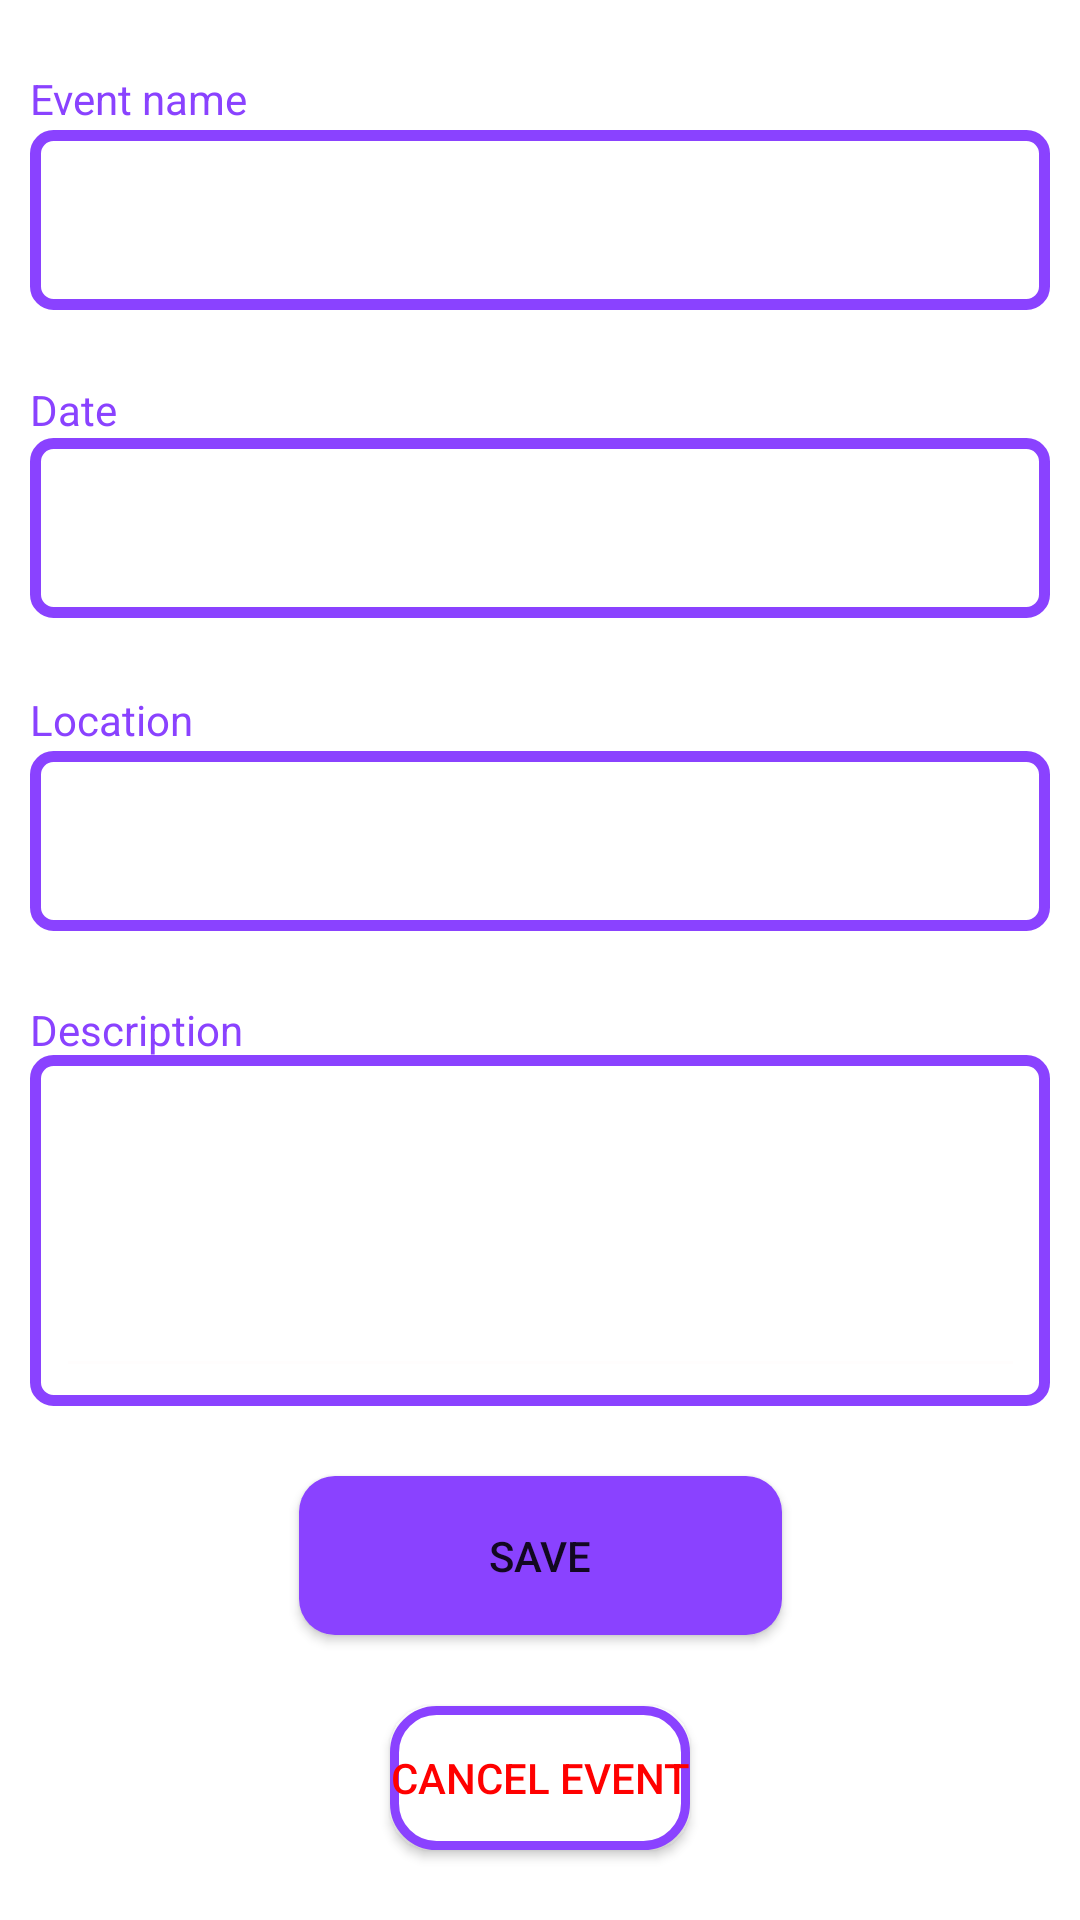

Write the Android layout XML for this screen, with the resource values it uses.
<!-- AndroidManifest.xml: application theme Theme.Évén -->
<!-- res/layout/fragment_modifier_evenement.xml -->
<?xml version="1.0" encoding="utf-8"?>
<androidx.constraintlayout.widget.ConstraintLayout xmlns:android="http://schemas.android.com/apk/res/android"
    xmlns:app="http://schemas.android.com/apk/res-auto"
    xmlns:tools="http://schemas.android.com/tools"
    android:layout_width="match_parent"
    android:layout_height="match_parent"
    tools:context="com.even.présentation.vue.VueModifierEvenement">

    <androidx.constraintlayout.widget.ConstraintLayout
        android:id="@+id/constraintLayout16"
        android:layout_width="@dimen/defaut_largeur_plainText"
        android:layout_height="80dp"
        app:layout_constraintBottom_toTopOf="@+id/constraintLayout15"
        app:layout_constraintEnd_toEndOf="parent"
        app:layout_constraintHorizontal_bias="0.5"
        app:layout_constraintStart_toStartOf="parent"
        app:layout_constraintTop_toTopOf="parent">

        <EditText
            android:id="@+id/modifier_evenement_nom"
            android:layout_width="@dimen/defaut_largeur_plainText"
            android:layout_height="@dimen/defaut_hauteur_plainText"
            android:background="@drawable/default_plaintext"
            android:ems="10"
            android:inputType="textPersonName"
            android:minHeight="48dp"
            android:textAlignment="center"
            android:textSize="24sp"
            app:layout_constraintBottom_toBottomOf="parent"
            app:layout_constraintEnd_toEndOf="parent"
            app:layout_constraintHorizontal_bias="1.0"
            app:layout_constraintStart_toStartOf="parent"
            tools:ignore="SpeakableTextPresentCheck" />

        <TextView
            android:layout_width="wrap_content"
            android:layout_height="wrap_content"
            android:text="@string/nameEvent"
            android:textColor="@color/figmaMauve"
            app:layout_constraintStart_toStartOf="parent"
            app:layout_constraintTop_toTopOf="parent" />

    </androidx.constraintlayout.widget.ConstraintLayout>

    <androidx.constraintlayout.widget.ConstraintLayout
        android:id="@+id/constraintLayout15"
        android:layout_width="@dimen/defaut_largeur_plainText"
        android:layout_height="80dp"
        app:layout_constraintBottom_toTopOf="@+id/constraintLayout17"
        app:layout_constraintEnd_toEndOf="parent"
        app:layout_constraintHorizontal_bias="0.5"
        app:layout_constraintStart_toStartOf="parent"
        app:layout_constraintTop_toBottomOf="@+id/constraintLayout16">

        <TextView
            android:id="@+id/textView8"
            android:layout_width="wrap_content"
            android:layout_height="wrap_content"
            android:text="@string/date"
            android:textColor="@color/figmaMauve"
            app:layout_constraintStart_toStartOf="parent"
            app:layout_constraintTop_toTopOf="parent" />

        <View
            android:id="@+id/view"
            android:layout_width="@dimen/defaut_largeur_plainText"
            android:layout_height="@dimen/defaut_hauteur_plainText"
            android:layout_marginBottom="1dp"
            android:background="@drawable/default_plaintext"
            app:layout_constraintBottom_toBottomOf="parent"
            app:layout_constraintEnd_toEndOf="parent"
            app:layout_constraintStart_toStartOf="parent"
            app:layout_constraintTop_toBottomOf="@+id/textView8" />

        <TextView
            android:id="@+id/modifier_evenement_date"
            android:layout_width="@dimen/defaut_largeur_plainText"
            android:layout_height="@dimen/defaut_hauteur_plainText"
            android:layout_marginTop="16dp"
            android:ems="10"
            android:minHeight="48dp"
            android:textAlignment="center"
            android:textColor="#000000"
            android:textSize="24sp"
            app:layout_constraintBottom_toBottomOf="parent"
            app:layout_constraintEnd_toEndOf="parent"
            app:layout_constraintStart_toStartOf="parent"
            app:layout_constraintTop_toBottomOf="@+id/textView8"
            tools:ignore="SpeakableTextPresentCheck" />

    </androidx.constraintlayout.widget.ConstraintLayout>

    <androidx.constraintlayout.widget.ConstraintLayout
        android:id="@+id/constraintLayout17"
        android:layout_width="@dimen/defaut_largeur_plainText"
        android:layout_height="80dp"
        app:layout_constraintBottom_toTopOf="@+id/constraintLayout18"
        app:layout_constraintEnd_toEndOf="parent"
        app:layout_constraintHorizontal_bias="0.5"
        app:layout_constraintStart_toStartOf="parent"
        app:layout_constraintTop_toBottomOf="@+id/constraintLayout15">

        <EditText
            android:id="@+id/modifier_evenement_location"
            android:layout_width="@dimen/defaut_largeur_plainText"
            android:layout_height="@dimen/defaut_hauteur_plainText"
            android:background="@drawable/default_plaintext"
            android:ems="10"
            android:inputType="textPersonName"
            android:minHeight="48dp"
            android:textAlignment="center"
            android:textSize="24sp"
            app:layout_constraintBottom_toBottomOf="parent"
            app:layout_constraintEnd_toEndOf="parent"
            app:layout_constraintHorizontal_bias="1.0"
            app:layout_constraintStart_toStartOf="parent"
            tools:ignore="SpeakableTextPresentCheck" />

        <TextView
            android:layout_width="wrap_content"
            android:layout_height="wrap_content"
            android:text="@string/location"
            android:textColor="@color/figmaMauve"
            app:layout_constraintStart_toStartOf="parent"
            app:layout_constraintTop_toTopOf="parent" />
    </androidx.constraintlayout.widget.ConstraintLayout>

    <androidx.constraintlayout.widget.ConstraintLayout
        android:id="@+id/constraintLayout18"
        android:layout_width="@dimen/defaut_largeur_plainText"
        android:layout_height="135dp"
        app:layout_constraintBottom_toTopOf="@+id/modifier_evenement_boutonModifier"
        app:layout_constraintEnd_toEndOf="parent"
        app:layout_constraintHorizontal_bias="0.5"
        app:layout_constraintStart_toStartOf="parent"
        app:layout_constraintTop_toBottomOf="@+id/constraintLayout17"
        app:layout_constraintVertical_bias="1.0">

        <TextView
            android:layout_width="wrap_content"
            android:layout_height="wrap_content"
            android:text="@string/description"
            android:textColor="@color/figmaMauve"
            app:layout_constraintStart_toStartOf="parent"
            app:layout_constraintTop_toTopOf="parent" />

        <androidx.constraintlayout.widget.ConstraintLayout
            android:id="@+id/constraintLayout3"
            android:layout_width="@dimen/defaut_largeur_plainText"
            android:layout_height="117dp"
            android:background="@drawable/default_plaintext"
            app:layout_constraintBottom_toBottomOf="parent"
            app:layout_constraintEnd_toEndOf="parent"
            app:layout_constraintHorizontal_bias="0.5"
            app:layout_constraintStart_toStartOf="parent"
            app:layout_constraintTop_toBottomOf="@+id/textView">

            <EditText
                android:id="@+id/modifier_evenement_description"
                android:layout_width="323dp"
                android:layout_height="105dp"
                android:backgroundTint="#FFFDFD"
                android:ems="10"
                android:gravity="start|top"
                android:inputType="textMultiLine"
                app:layout_constraintBottom_toBottomOf="parent"
                app:layout_constraintEnd_toEndOf="parent"
                app:layout_constraintHorizontal_bias="0.5"
                app:layout_constraintStart_toStartOf="parent"
                app:layout_constraintTop_toTopOf="parent"
                tools:ignore="SpeakableTextPresentCheck" />
        </androidx.constraintlayout.widget.ConstraintLayout>

    </androidx.constraintlayout.widget.ConstraintLayout>

    <Button
        android:id="@+id/modifier_evenement_boutonModifier"
        android:layout_width="161dp"
        android:layout_height="53dp"
        android:background="@drawable/default_button_shape"
        android:text="@string/save"
        app:layout_constraintBottom_toTopOf="@+id/modifier_evenement_boutonAnnuler"
        app:layout_constraintEnd_toEndOf="parent"
        app:layout_constraintHorizontal_bias="0.5"
        app:layout_constraintStart_toStartOf="parent"
        app:layout_constraintTop_toBottomOf="@+id/constraintLayout18" />

    <Button
        android:id="@+id/modifier_evenement_boutonAnnuler"
        android:layout_width="wrap_content"
        android:layout_height="wrap_content"
        android:background="@drawable/cancel_button_shape"
        android:backgroundTint="@null"
        android:text="@string/cancelEvent"
        android:textColor="#FF0000"
        app:layout_constraintBottom_toBottomOf="parent"
        app:layout_constraintEnd_toEndOf="parent"
        app:layout_constraintHorizontal_bias="0.5"
        app:layout_constraintStart_toStartOf="parent"
        app:layout_constraintTop_toBottomOf="@+id/modifier_evenement_boutonModifier" />


</androidx.constraintlayout.widget.ConstraintLayout>
<!-- resources referenced by this layout -->
<resources>
  <color name="figmaMauve">#8A42FF</color>
  <dimen name="defaut_hauteur_plainText">60dp</dimen>
  <dimen name="defaut_largeur_plainText">340dp</dimen>
  <!-- drawable cancel_button_shape (drawable) -->
  <?xml version="1.0" encoding="utf-8"?>
  <shape xmlns:android="http://schemas.android.com/apk/res/android" android:shape="rectangle" >
      <corners
          android:radius="14dp"
          />
      <solid
          android:color="#FFFFFF"
          />
      <stroke
          android:width="3dp"
          android:color="#8A42FF"
          />
  </shape>
  <!-- drawable default_button_shape (drawable) -->
  <?xml version="1.0" encoding="utf-8"?>
  <shape xmlns:android="http://schemas.android.com/apk/res/android"
      android:shape="rectangle">
      <corners android:radius="12dp" />
      <solid android:color="#8A42FF" />
  </shape>
  <!-- drawable default_plaintext (drawable) -->
  <?xml version="1.0" encoding="utf-8"?>
  <shape xmlns:android="http://schemas.android.com/apk/res/android"
      android:shape="rectangle">
      <corners android:radius="6dp" />
      <stroke android:width="3.5dp" android:color="#8A42FF" />
      <solid android:color="#FFFFFF" />
  </shape>
  <string name="cancelEvent">Cancel event</string>
  <string name="date">Date</string>
  <string name="description">Description</string>
  <string name="location">Location</string>
  <string name="nameEvent">Event name</string>
  <string name="save">Save</string>
  <style name="Theme.Évén" parent="Theme.MaterialComponents.Light.NoActionBar">
          
          <item name="colorPrimary">@color/figmaMauve</item>
          <item name="colorPrimaryVariant">@color/purple_500</item>
          <item name="colorOnPrimary">@color/white</item>
          
          <item name="colorSecondary">@color/purple_200</item>
          <item name="colorSecondaryVariant">@color/teal_700</item>
          <item name="colorOnSecondary">@color/black</item>
          
          <item name="android:statusBarColor" tools:targetApi="l">?attr/colorPrimary</item>
          
      </style>
  <color name="purple_500">#FF6200EE</color>
  <color name="white">#FFFFFFFF</color>
  <color name="purple_200">#FFBB86FC</color>
  <color name="teal_700">#FF018786</color>
  <color name="black">#FF000000</color>
</resources>
